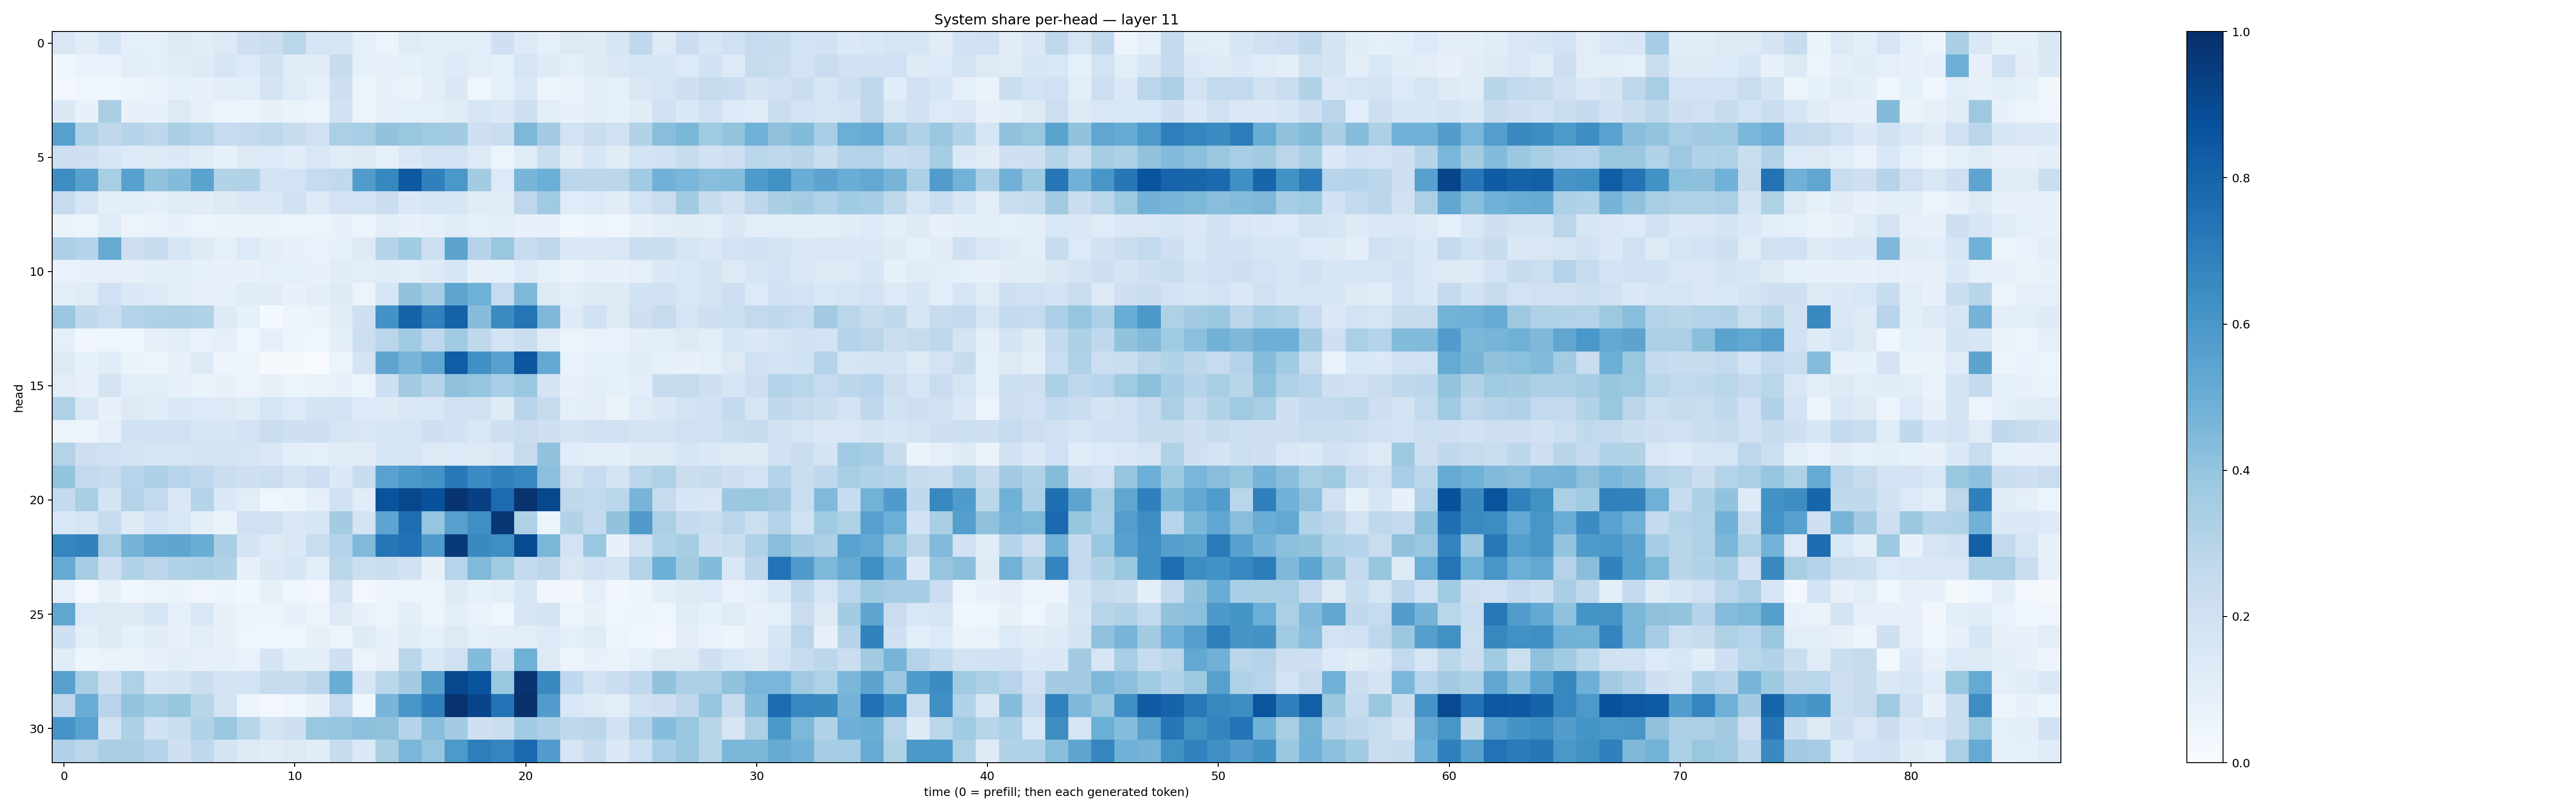

Source data for this figure (header and first rows):
0.1492603, 0.11314754, 0.16141249, 0.09256177, 0.08746846, 0.12636761, 0.1156464, 0.13014968, 0.20750982, 0.22623277, 0.28545883, 0.16777794, 0.16044597, 0.087790616, 0.057463378, 0.1203514, 0.10917871, 0.103423044, 0.10756409, 0.20372875, 0.13513131, 0.0888198, 0.12562646, 0.123085156
0.03725, 0.06857, 0.06757, 0.1021, 0.08866, 0.1188, 0.1221, 0.1713, 0.1361, 0.1898, 0.1134, 0.1119, 0.24, 0.08547, 0.07839, 0.08439, 0.1087, 0.133, 0.1042, 0.09096, 0.1686, 0.1218, 0.09044, 0.129
0.03114, 0.04248, 0.03706, 0.05235, 0.06861, 0.08217, 0.07614, 0.1011, 0.1049, 0.1756, 0.1176, 0.09143, 0.2083, 0.06047, 0.07613, 0.06359, 0.09611, 0.1455, 0.04154, 0.09143, 0.1439, 0.05619, 0.07013, 0.1008
0.1401, 0.07713, 0.3387, 0.07792, 0.07032, 0.1322, 0.07721, 0.0543, 0.05712, 0.07797, 0.06558, 0.05549, 0.1884, 0.05731, 0.08049, 0.08727, 0.0898, 0.1116, 0.1618, 0.1388, 0.207, 0.1033, 0.0731, 0.1014
0.5624, 0.3204, 0.2731, 0.297, 0.2771, 0.3378, 0.3036, 0.2464, 0.2577, 0.2759, 0.2385, 0.1959, 0.334, 0.3467, 0.4025, 0.3855, 0.3661, 0.3557, 0.2089, 0.234, 0.456, 0.3558, 0.1841, 0.2255
0.2136, 0.2103, 0.1565, 0.1361, 0.1301, 0.1379, 0.1156, 0.08389, 0.1296, 0.1365, 0.1148, 0.1504, 0.1179, 0.1303, 0.08484, 0.1426, 0.1834, 0.1851, 0.1312, 0.05394, 0.1137, 0.2258, 0.1102, 0.1621
0.6416, 0.5557, 0.3399, 0.556, 0.4072, 0.4403, 0.548, 0.3117, 0.3159, 0.1826, 0.1869, 0.249, 0.2649, 0.575, 0.661, 0.8408, 0.6887, 0.6006, 0.358, 0.1334, 0.4649, 0.4988, 0.2844, 0.2797
0.2431, 0.1681, 0.09775, 0.1089, 0.087, 0.12, 0.1132, 0.1325, 0.1483, 0.146, 0.1995, 0.1318, 0.1825, 0.1838, 0.2237, 0.1408, 0.1696, 0.1566, 0.1109, 0.1098, 0.2765, 0.3687, 0.1196, 0.1341
0.06384, 0.06173, 0.1204, 0.05846, 0.07029, 0.07525, 0.05976, 0.06292, 0.06578, 0.06323, 0.05798, 0.05535, 0.0781, 0.05389, 0.09769, 0.07684, 0.09111, 0.1094, 0.08859, 0.1006, 0.07489, 0.07476, 0.03594, 0.05495
0.3267, 0.2975, 0.5121, 0.2111, 0.2428, 0.1585, 0.1212, 0.09298, 0.136, 0.09726, 0.08061, 0.06859, 0.08413, 0.1273, 0.2999, 0.3672, 0.2187, 0.5437, 0.301, 0.3856, 0.2386, 0.2708, 0.1368, 0.1452
0.06796, 0.07714, 0.08804, 0.07714, 0.09914, 0.1007, 0.08337, 0.0714, 0.0723, 0.09215, 0.08883, 0.07329, 0.1135, 0.1081, 0.1145, 0.1056, 0.1241, 0.1572, 0.0801, 0.08357, 0.134, 0.08791, 0.06457, 0.09209
0.1052, 0.1211, 0.2018, 0.1371, 0.1348, 0.09943, 0.08188, 0.08474, 0.119, 0.1114, 0.074, 0.09484, 0.1225, 0.05844, 0.1677, 0.407, 0.3486, 0.5397, 0.4894, 0.2461, 0.4533, 0.1304, 0.1037, 0.1286
0.3834, 0.2648, 0.2281, 0.306, 0.3211, 0.3265, 0.3133, 0.1232, 0.08389, 0.01417, 0.04815, 0.06453, 0.1125, 0.2076, 0.6184, 0.8059, 0.6859, 0.8079, 0.4321, 0.6502, 0.7362, 0.4519, 0.1234, 0.2014
0.08887, 0.0332, 0.04146, 0.04261, 0.0817, 0.1041, 0.06878, 0.09211, 0.04016, 0.08845, 0.04948, 0.04647, 0.09766, 0.2149, 0.2845, 0.3669, 0.2753, 0.3686, 0.2697, 0.1802, 0.226, 0.1197, 0.05734, 0.0673
0.1266, 0.08422, 0.1135, 0.06458, 0.05367, 0.07843, 0.1248, 0.0499, 0.06002, 0.009932, 0.0152, 0.002624, 0.05085, 0.1793, 0.5412, 0.4713, 0.5322, 0.8266, 0.6311, 0.5608, 0.8524, 0.5216, 0.06828, 0.08342
0.1036, 0.07982, 0.1779, 0.1059, 0.1076, 0.07863, 0.0654, 0.07169, 0.05555, 0.07787, 0.05361, 0.06275, 0.07154, 0.06216, 0.2047, 0.3607, 0.3034, 0.4113, 0.398, 0.3455, 0.3843, 0.1766, 0.07075, 0.09438
0.3206, 0.1481, 0.07157, 0.1327, 0.1152, 0.138, 0.1349, 0.1272, 0.1142, 0.1714, 0.1353, 0.1734, 0.1816, 0.1356, 0.124, 0.1514, 0.1525, 0.1956, 0.1964, 0.1217, 0.2956, 0.2445, 0.08605, 0.105
0.06177, 0.04692, 0.09182, 0.1884, 0.1877, 0.1986, 0.1619, 0.1634, 0.1833, 0.2205, 0.2048, 0.2052, 0.1714, 0.151, 0.1585, 0.1691, 0.2055, 0.1938, 0.1539, 0.211, 0.2294, 0.2067, 0.1738, 0.1981
0.3084, 0.2112, 0.2011, 0.1795, 0.1651, 0.1649, 0.1721, 0.1735, 0.1658, 0.141, 0.104, 0.09112, 0.1125, 0.1108, 0.1698, 0.1689, 0.1323, 0.1337, 0.126, 0.1416, 0.2454, 0.4052, 0.115, 0.09968
0.3996, 0.2614, 0.2383, 0.2947, 0.3247, 0.2948, 0.2677, 0.2215, 0.2084, 0.2184, 0.1734, 0.2127, 0.1373, 0.2385, 0.5512, 0.5951, 0.62, 0.7158, 0.6448, 0.6801, 0.6677, 0.4214, 0.1982, 0.2493
0.2564, 0.3422, 0.179, 0.3068, 0.2591, 0.1443, 0.2998, 0.1391, 0.1036, 0.04289, 0.05323, 0.09297, 0.1923, 0.1134, 0.8664, 0.9093, 0.8713, 0.9793, 0.9343, 0.773, 0.9871, 0.903, 0.2713, 0.2581
0.1557, 0.1694, 0.2378, 0.1229, 0.1842, 0.1535, 0.09722, 0.06419, 0.2001, 0.1956, 0.1453, 0.1572, 0.3578, 0.179, 0.54, 0.7593, 0.3977, 0.5618, 0.6337, 0.9715, 0.3236, 0.05868, 0.3134, 0.2504
0.6705, 0.6822, 0.3424, 0.4747, 0.5311, 0.5382, 0.5039, 0.3391, 0.1751, 0.1273, 0.1448, 0.2334, 0.2979, 0.4469, 0.7297, 0.747, 0.5839, 0.9615, 0.6539, 0.633, 0.8964, 0.4608, 0.1822, 0.3901
0.5193, 0.3537, 0.2093, 0.3095, 0.285, 0.3113, 0.3289, 0.3093, 0.08148, 0.1381, 0.1573, 0.1087, 0.2879, 0.2169, 0.2194, 0.1898, 0.0726, 0.2931, 0.4485, 0.3696, 0.2542, 0.2804, 0.1513, 0.2011
0.08906, 0.02995, 0.07955, 0.03585, 0.06063, 0.06636, 0.03388, 0.04706, 0.03858, 0.08228, 0.04235, 0.03028, 0.177, 0.02804, 0.05507, 0.05894, 0.05454, 0.1248, 0.08303, 0.09944, 0.1578, 0.03498, 0.03253, 0.08842
0.5322, 0.1352, 0.1279, 0.1242, 0.1617, 0.09335, 0.1522, 0.07722, 0.05345, 0.05659, 0.07613, 0.05368, 0.1326, 0.0729, 0.05843, 0.09475, 0.05512, 0.09765, 0.07004, 0.04311, 0.1583, 0.1773, 0.05325, 0.07659
0.2097, 0.09387, 0.1321, 0.08308, 0.1112, 0.07464, 0.1035, 0.07637, 0.0463, 0.03606, 0.04478, 0.08465, 0.058, 0.122, 0.07426, 0.1134, 0.08735, 0.1322, 0.08625, 0.09627, 0.1022, 0.1345, 0.09221, 0.1178
0.1134, 0.04871, 0.06283, 0.06527, 0.07364, 0.09762, 0.07201, 0.08368, 0.06937, 0.1773, 0.101, 0.1004, 0.2088, 0.05633, 0.08181, 0.288, 0.1447, 0.197, 0.4413, 0.1928, 0.4908, 0.13, 0.04883, 0.07191
0.555, 0.342, 0.2123, 0.3242, 0.1636, 0.1759, 0.2254, 0.1767, 0.185, 0.2372, 0.2417, 0.2832, 0.5019, 0.1635, 0.2869, 0.3562, 0.5647, 0.908, 0.8652, 0.3896, 0.9815, 0.6557, 0.2688, 0.18
0.2768, 0.5076, 0.294, 0.3996, 0.364, 0.3936, 0.2918, 0.183, 0.06165, 0.02558, 0.04261, 0.07361, 0.2462, 0.03888, 0.4658, 0.6038, 0.6902, 0.985, 0.9137, 0.7414, 0.9965, 0.5748, 0.1525, 0.1249
0.6108, 0.5517, 0.1883, 0.3247, 0.1928, 0.2327, 0.3092, 0.39, 0.2917, 0.1719, 0.2046, 0.3836, 0.3952, 0.4177, 0.4105, 0.3023, 0.4269, 0.3574, 0.2079, 0.2248, 0.3648, 0.3302, 0.2707, 0.2856
0.3185, 0.2828, 0.3379, 0.3386, 0.302, 0.2062, 0.2677, 0.1741, 0.1293, 0.1122, 0.1264, 0.1154, 0.2378, 0.1399, 0.337, 0.4623, 0.3972, 0.5918, 0.6967, 0.6694, 0.7796, 0.5766, 0.1675, 0.2398
